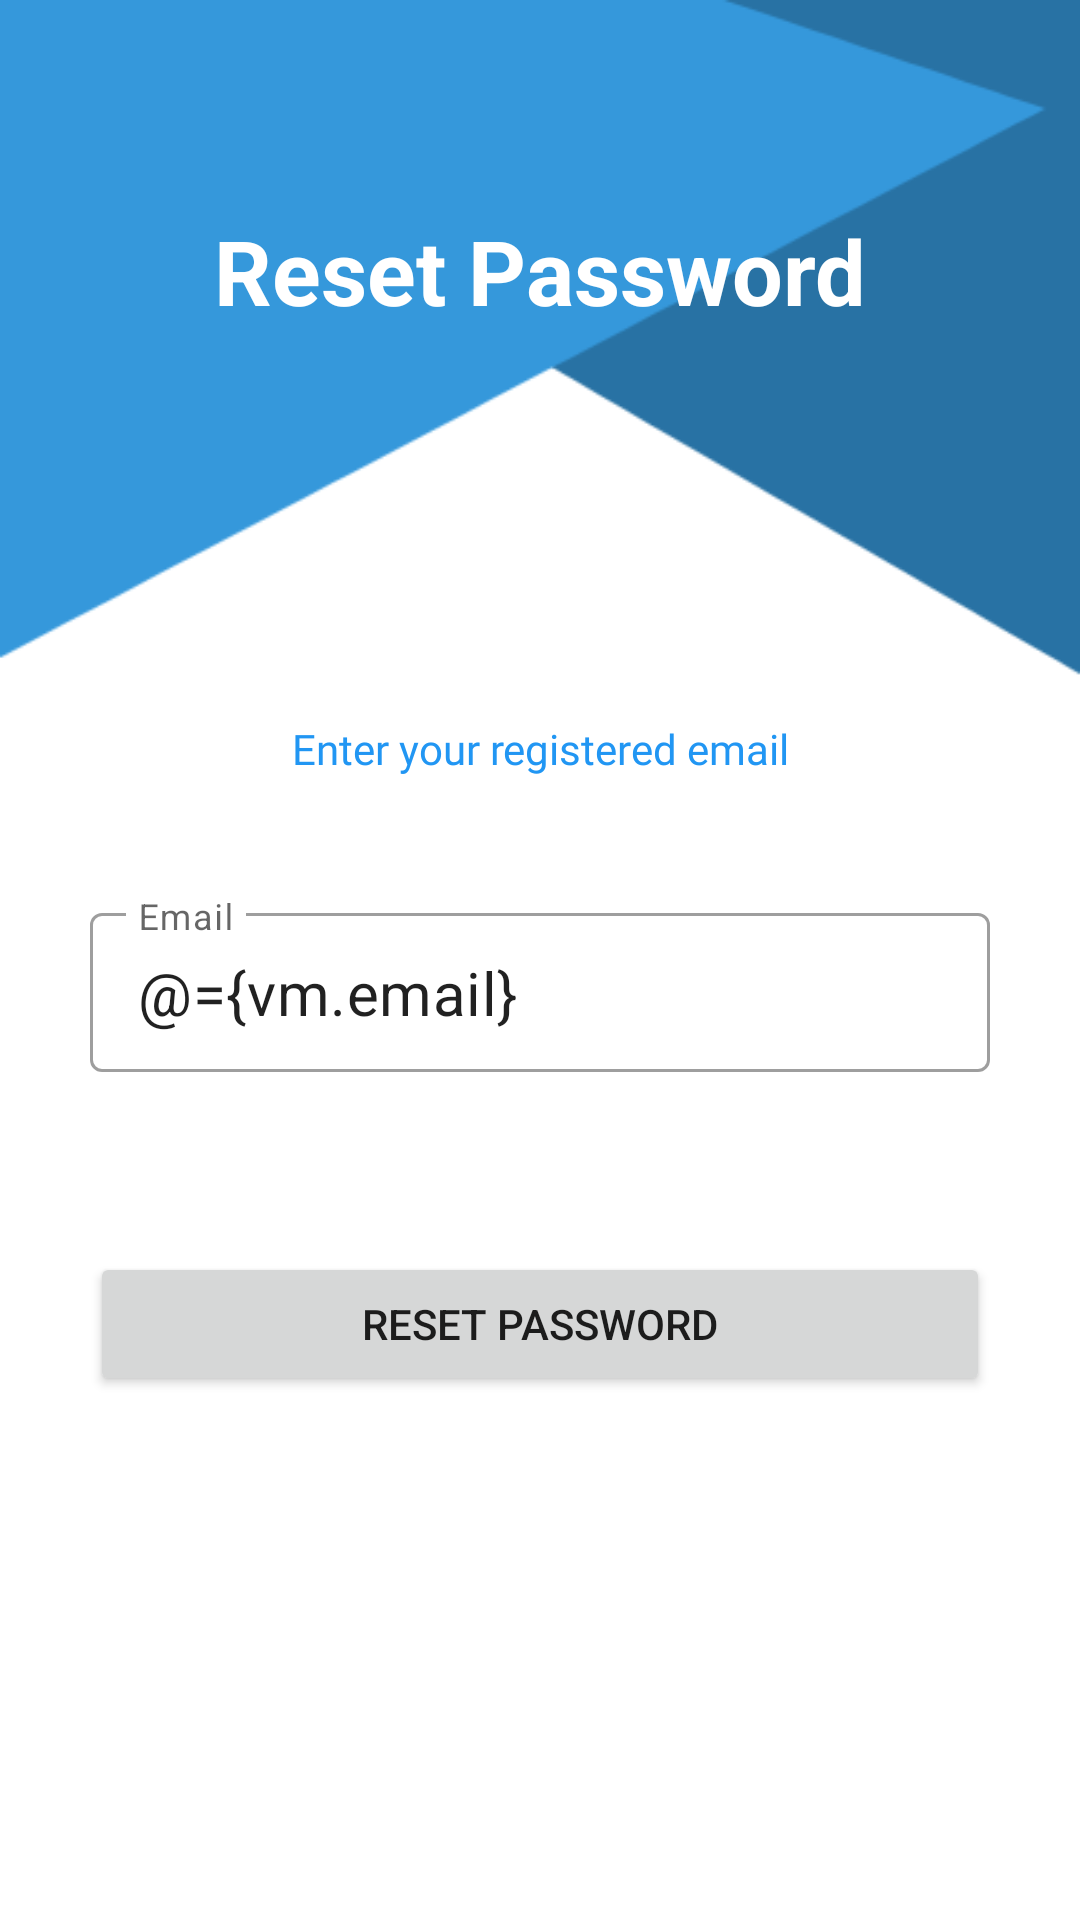

Here is an Android app screen rendered from its layout file. Give the layout XML and the strings, colors and styles it references.
<!-- AndroidManifest.xml: application theme Theme.Moqayda -->
<!-- res/layout/fragment_resetting_pass.xml -->
<?xml version="1.0" encoding="utf-8"?>
<layout xmlns:android="http://schemas.android.com/apk/res/android"
    xmlns:tools="http://schemas.android.com/tools"
    xmlns:app="http://schemas.android.com/apk/res-auto">

    <data>
        <variable
            name="vm"
            type="com.example.moqayda.ui.resetting_pass.ResettingPassViewModel" />

    </data>

    <androidx.constraintlayout.widget.ConstraintLayout
        android:layout_width="match_parent"
        android:layout_height="match_parent"
        tools:context=".ResettingPassFragment"
        android:paddingStart="30dp"
        android:paddingEnd="30dp"
        android:background="@drawable/background"
        >
        <com.google.android.material.internal.BaselineLayout
            android:id="@+id/baseline"
            android:layout_width="match_parent"
            android:layout_height="wrap_content"
            android:orientation="horizontal"
            app:layout_constraintGuide_begin="210dp"
            app:layout_constraintTop_toBottomOf="@id/reset_pass_tv"
            />
        <com.google.android.material.internal.BaselineLayout
            android:id="@+id/baseline_of_tv"
            android:layout_width="match_parent"
            android:layout_height="match_parent"
            android:orientation="horizontal"
            app:layout_constraintGuide_begin="70dp"
            app:layout_constraintTop_toTopOf="parent" />

        <TextView
            android:id="@+id/reset_pass_tv"
            android:layout_width="wrap_content"
            android:layout_height="wrap_content"
            app:layout_constraintStart_toStartOf="parent"
            app:layout_constraintEnd_toEndOf="parent"
            app:layout_constraintTop_toBottomOf="@id/baseline_of_tv"
            android:text="@string/reset_password"
            style="@style/TextViewTitle"

            />

        <TextView
            android:id="@+id/registered_mail_tv"
            android:layout_width="wrap_content"
            android:layout_height="wrap_content"
            android:text="@string/enter_registered_mail"
            app:layout_constraintStart_toStartOf="@id/reset_pass_tv"
            app:layout_constraintEnd_toEndOf="@id/reset_pass_tv"
            app:layout_constraintTop_toBottomOf="@id/baseline"
            style="@style/sub_title_tv_style"
            android:fontFamily="@font/bomb_gw"
            />


        <com.google.android.material.textfield.TextInputLayout
            android:id="@+id/email_tv"
            android:layout_width="match_parent"
            android:layout_height="wrap_content"
            app:layout_constraintStart_toStartOf="parent"
            app:layout_constraintEnd_toEndOf="parent"
            app:layout_constraintTop_toBottomOf="@id/registered_mail_tv"
            android:layout_marginTop="40dp"
            app:startIconDrawable="@drawable/ic_baseline_person_24"
            style="@style/Widget.MaterialComponents.TextInputLayout.OutlinedBox.Dense"
            layout_error = "@{vm.emailError}"
            >
            <EditText
                android:id="@+id/emailEditText"
                android:layout_width="match_parent"
                android:layout_height="wrap_content"
                android:textSize="20sp"
                android:hint="@string/email"
                android:text="@={vm.email}"
                />

        </com.google.android.material.textfield.TextInputLayout>
        <Button
            android:id="@+id/reset_pass_btn"
            android:layout_width="match_parent"
            android:layout_height="wrap_content"
            app:layout_constraintTop_toBottomOf="@id/email_tv"
            android:text="@string/reset_password"
            android:onClick="@{()->vm.resetPassword()}"
            android:paddingEnd="40dp"
            android:paddingStart="40dp"
            android:paddingTop="10dp"
            android:paddingBottom="10dp"
            android:layout_marginTop="60dp"

            />

    </androidx.constraintlayout.widget.ConstraintLayout>
</layout>
<!-- resources referenced by this layout -->
<resources>
  <!-- drawable background: png bitmap (drawable, 6451 bytes) -->
  <string name="email">Email</string>
  <string name="enter_registered_mail">Enter your registered email</string>
  <string name="reset_password">Reset Password</string>
  <style name="TextViewTitle">
          <item name="android:textSize">30sp</item>
          <item name="android:textColor">@color/white</item>
          <item name="android:textStyle">bold</item>
      </style>
  <style name="sub_title_tv_style">
          <item name="android:layout_marginTop">30dp</item>
          <item name="android:textColor">@color/blue</item>
      </style>
  <style name="Theme.Moqayda" parent="Theme.MaterialComponents.DayNight.NoActionBar">
          
          <item name="colorPrimary">@color/blue</item>
          <item name="colorPrimaryVariant">@color/blue</item>
          <item name="colorOnPrimary">@color/white</item>
          
          <item name="colorSecondary">@color/dark_blue</item>
          <item name="colorSecondaryVariant">@color/dark_blue</item>
          <item name="colorOnSecondary">@color/black</item>
          
          <item name="android:statusBarColor">?attr/colorPrimaryVariant</item>
          <item name="windowActionBar">false</item>
          <item name="windowNoTitle">true</item>
          
      </style>
  <color name="white">#FFFFFFFF</color>
  <color name="blue">#2196F3</color>
  <color name="dark_blue">#073E6A</color>
  <color name="black">#FF000000</color>
</resources>
